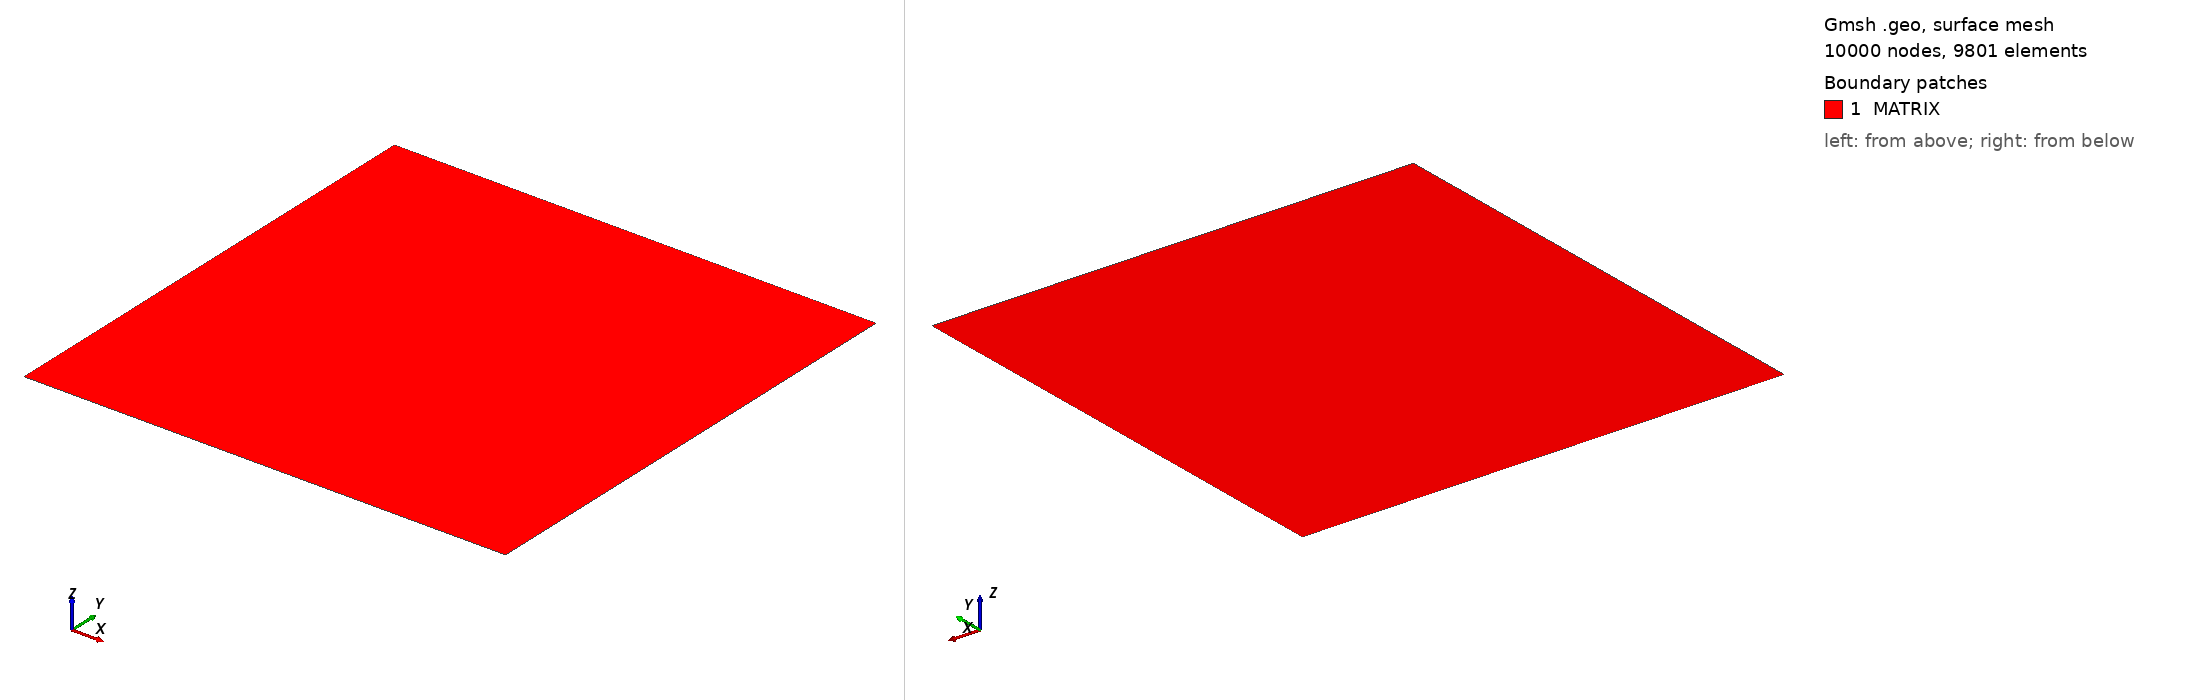

Gmsh geometry script, surface-meshed: 10000 nodes, 9801 surface elements. Boundary patches (legend numbers): 1 MATRIX. Left view from above one corner, right view from below the opposite corner. Legend entries are the model's physical surfaces. The drawing asked Gmsh for element sizes between 1% and 20% of the model's largest extent; the script's own settings can give other sizes.

=== cube_2d.geo (drawn) ===
lc=1.5;
N = 100;

Point(1) = {-lc,-lc,-lc,0.1};
Point(2) = {lc,-lc,-lc,0.1};
Point(3) = {lc,lc,-lc,0.1};
Point(4) = {-lc, lc,-lc,0.1};

Line(1) = {2,3};
Line(2) = {3,4};
Line(3) = {4,1};
Line(4) = {1,2};

Transfinite Line {1, 3} = N Using Progression 1;
Transfinite Line {2, 4} = N Using Progression 1;
Line Loop(5) = {2,3,4,1};
Plane Surface(6) = {5};
Transfinite Surface {6};
Recombine Surface {6};

Physical Point("P000") = {1};
Physical Point("P100") = {2};
Physical Point("P010") = {4};

Physical Surface("MATRIX") = {6};
Physical Line("X0") = {3};
Physical Line("X1") = {1};
Physical Line("Y0") = {4};
Physical Line("Y1") = {2};
